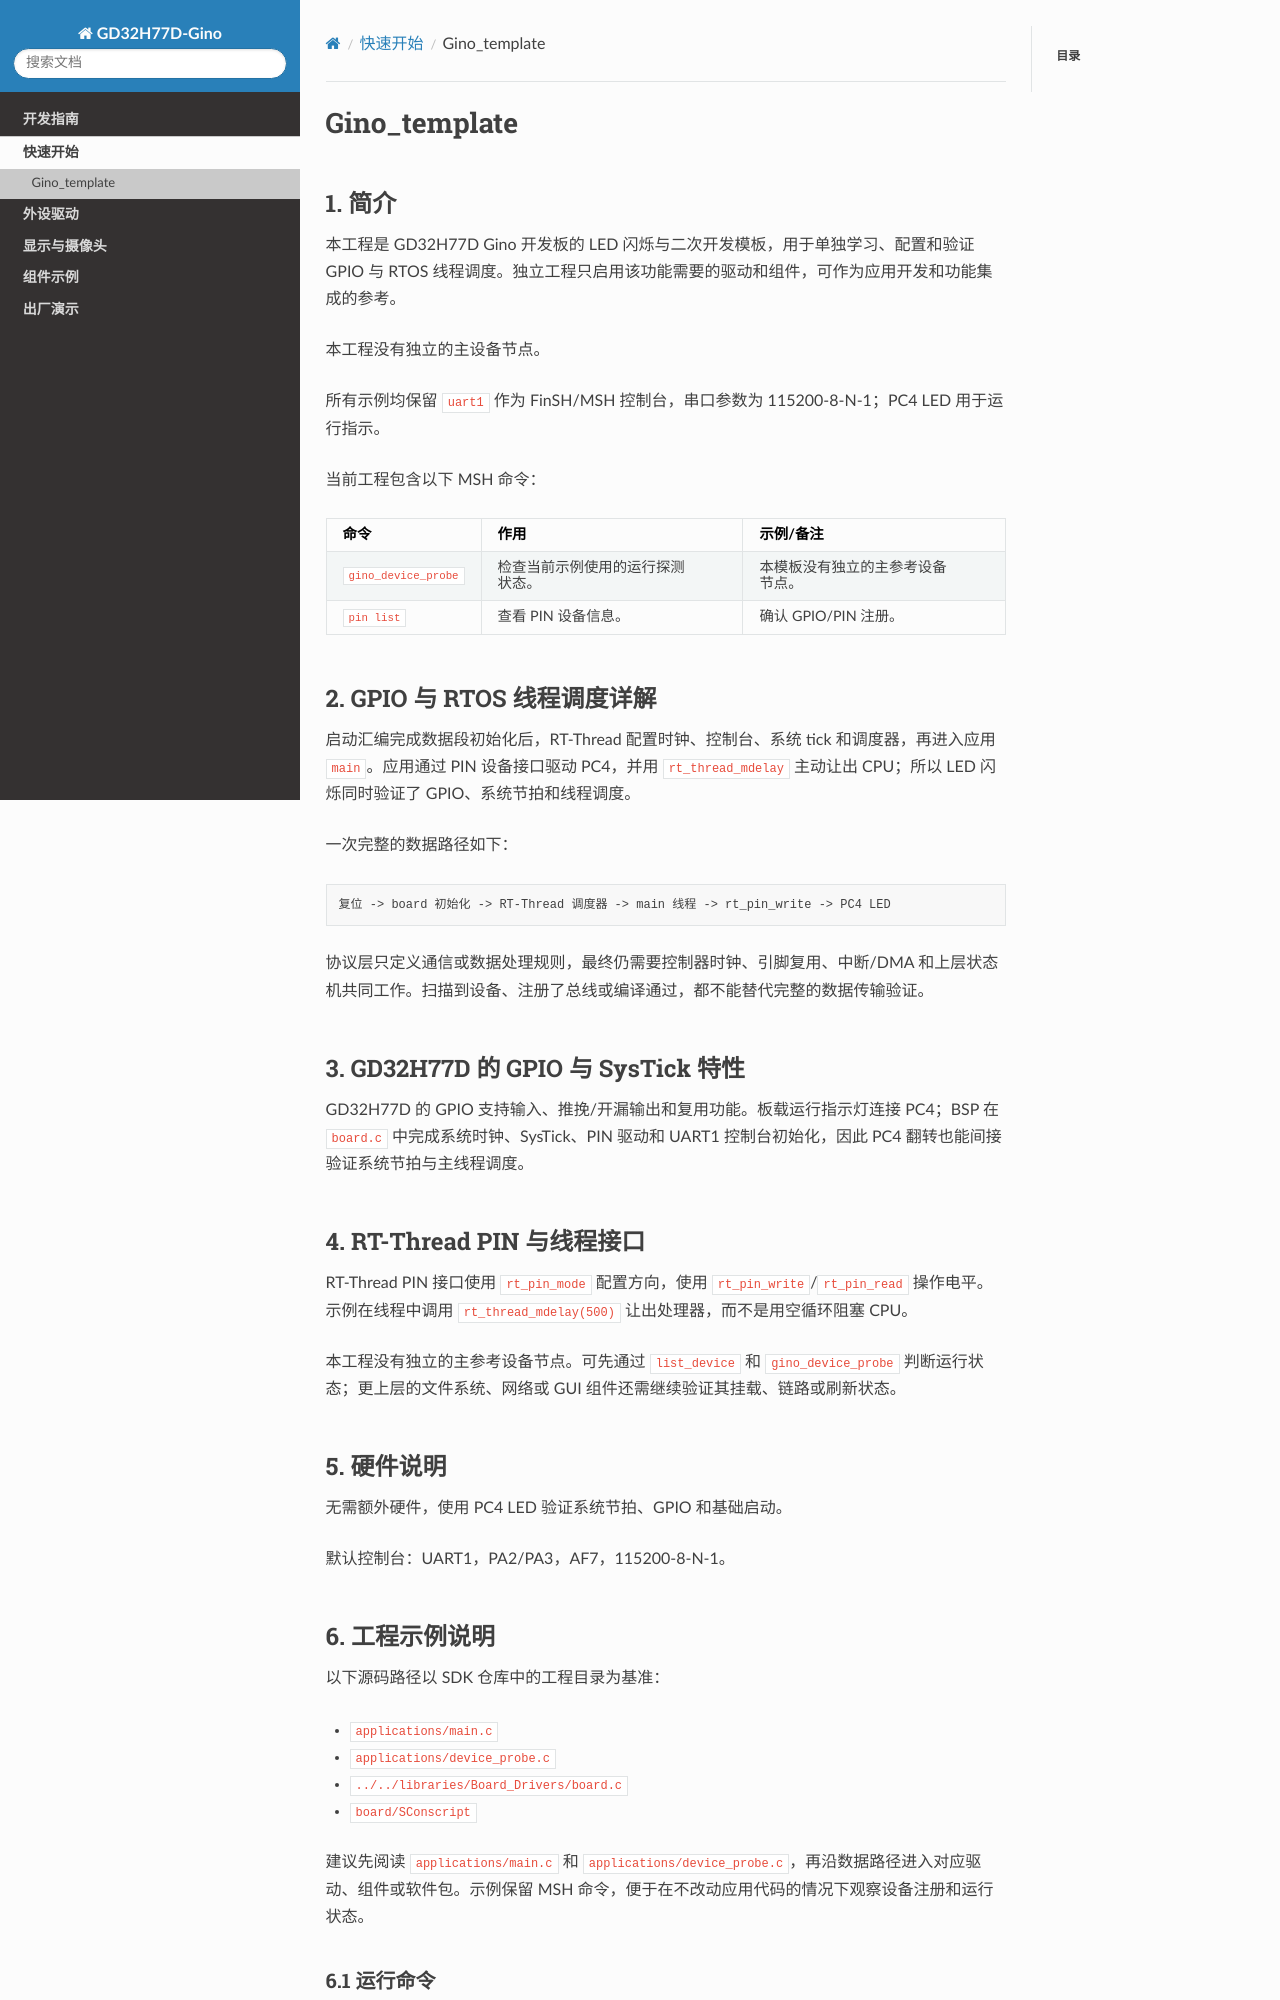

repository: CYFS3/sdk-bsp-gd32h77d-realthread-ginopi · page: latest/projects/Gino_template/README_zh.html · generator: sphinx

# Gino_template

## 1. 简介

本工程是 GD32H77D Gino 开发板的 LED 闪烁与二次开发模板，用于单独学习、配置和验证 GPIO 与 RTOS 线程调度。独立工程只启用该功能需要的驱动和组件，可作为应用开发和功能集成的参考。

本工程没有独立的主设备节点。

所有示例均保留 `uart1` 作为 FinSH/MSH 控制台，串口参数为 115200-8-N-1；PC4 LED 用于运行指示。

当前工程包含以下 MSH 命令：

| 命令 | 作用 | 示例/备注 |
| --- | --- | --- |
| `gino_device_probe` | 检查当前示例使用的运行探测状态。 | 本模板没有独立的主参考设备节点。 |
| `pin list` | 查看 PIN 设备信息。 | 确认 GPIO/PIN 注册。 |

## 2. GPIO 与 RTOS 线程调度详解

启动汇编完成数据段初始化后，RT-Thread 配置时钟、控制台、系统 tick 和调度器，再进入应用 `main`。应用通过 PIN 设备接口驱动 PC4，并用 `rt_thread_mdelay` 主动让出 CPU；所以 LED 闪烁同时验证了 GPIO、系统节拍和线程调度。

一次完整的数据路径如下：

```text
复位 -> board 初始化 -> RT-Thread 调度器 -> main 线程 -> rt_pin_write -> PC4 LED
```

协议层只定义通信或数据处理规则，最终仍需要控制器时钟、引脚复用、中断/DMA 和上层状态机共同工作。扫描到设备、注册了总线或编译通过，都不能替代完整的数据传输验证。

## 3. GD32H77D 的 GPIO 与 SysTick 特性

GD32H77D 的 GPIO 支持输入、推挽/开漏输出和复用功能。板载运行指示灯连接 PC4；BSP 在 `board.c` 中完成系统时钟、SysTick、PIN 驱动和 UART1 控制台初始化，因此 PC4 翻转也能间接验证系统节拍与主线程调度。

## 4. RT-Thread PIN 与线程接口

RT-Thread PIN 接口使用 `rt_pin_mode` 配置方向，使用 `rt_pin_write`/`rt_pin_read` 操作电平。示例在线程中调用 `rt_thread_mdelay(500)` 让出处理器，而不是用空循环阻塞 CPU。

本工程没有独立的主参考设备节点。可先通过 `list_device` 和 `gino_device_probe` 判断运行状态；更上层的文件系统、网络或 GUI 组件还需继续验证其挂载、链路或刷新状态。

## 5. 硬件说明

无需额外硬件，使用 PC4 LED 验证系统节拍、GPIO 和基础启动。

默认控制台：UART1，PA2/PA3，AF7，115200-8-N-1。
